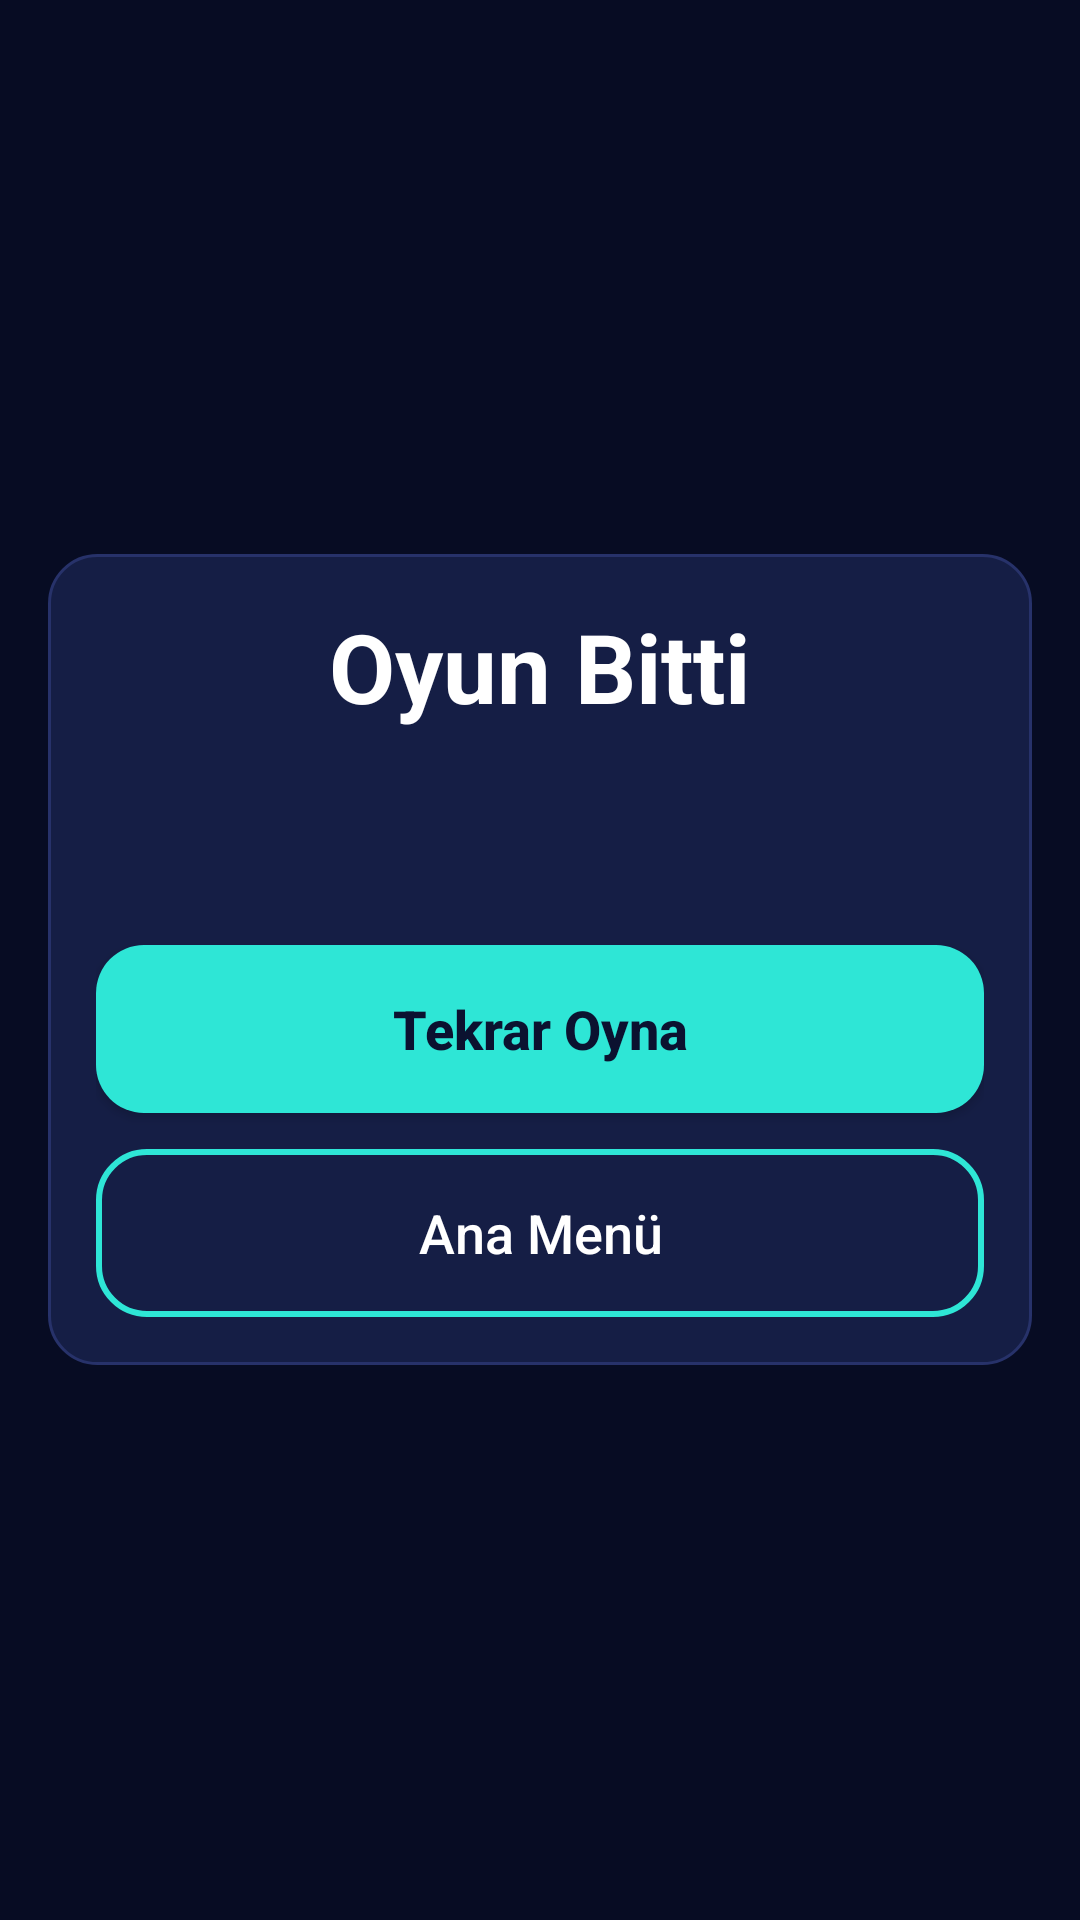

Layout XML and referenced resources for this Android screen:
<!-- AndroidManifest.xml: application theme Theme.BlastBlock -->
<!-- res/layout/overlay_game_over.xml -->
<?xml version="1.0" encoding="utf-8"?>
<FrameLayout xmlns:android="http://schemas.android.com/apk/res/android"
    xmlns:tools="http://schemas.android.com/tools"
    android:layout_width="match_parent"
    android:layout_height="match_parent"
    android:background="@color/bb_overlay"
    android:clickable="true"
    android:focusable="true"
    tools:ignore="Overdraw">

    <LinearLayout
        android:layout_width="match_parent"
        android:layout_height="wrap_content"
        android:layout_gravity="center"
        android:layout_margin="@dimen/bb_screen_padding"
        android:background="@drawable/ui_card"
        android:gravity="center_horizontal"
        android:orientation="vertical"
        android:padding="@dimen/bb_screen_padding">

        <TextView
            android:layout_width="wrap_content"
            android:layout_height="wrap_content"
            android:layout_marginBottom="@dimen/bb_button_spacing"
            android:text="@string/game_over_title"
            android:textColor="@color/bb_text_primary"
            android:textSize="@dimen/bb_text_title"
            android:textStyle="bold" />

        <TextView
            android:id="@+id/game_over_score"
            android:layout_width="wrap_content"
            android:layout_height="wrap_content"
            android:textColor="@color/bb_text_primary"
            android:textSize="@dimen/bb_text_button"
            tools:text="Skorun: 1234" />

        <TextView
            android:id="@+id/game_over_high_score"
            android:layout_width="wrap_content"
            android:layout_height="wrap_content"
            android:textColor="@color/bb_text_secondary"
            android:textSize="@dimen/bb_text_label"
            tools:text="Rekor: 5678" />

        <TextView
            android:id="@+id/game_over_new_record"
            android:layout_width="wrap_content"
            android:layout_height="wrap_content"
            android:layout_marginTop="@dimen/bb_button_spacing"
            android:text="@string/game_over_new_record"
            android:textColor="@color/bb_amber"
            android:textSize="@dimen/bb_text_button"
            android:textStyle="bold"
            android:visibility="gone"
            tools:visibility="visible" />

        
        <TextView
            android:id="@+id/game_over_top_rank"
            android:layout_width="wrap_content"
            android:layout_height="wrap_content"
            android:layout_marginTop="@dimen/bb_button_spacing"
            android:gravity="center"
            android:textColor="@color/bb_turquoise"
            android:textSize="@dimen/bb_text_label"
            android:textStyle="bold"
            android:visibility="gone"
            tools:text="En iyi 10'da 3. sıra!"
            tools:visibility="visible" />

        <androidx.appcompat.widget.AppCompatButton
            android:id="@+id/game_over_play_again"
            android:layout_width="match_parent"
            android:layout_height="@dimen/bb_button_height"
            android:layout_marginTop="@dimen/bb_screen_padding"
            android:layout_marginBottom="@dimen/bb_button_spacing"
            android:background="@drawable/ui_button_primary"
            android:text="@string/game_over_play_again"
            android:textAllCaps="false"
            android:textColor="@color/bb_background"
            android:textSize="@dimen/bb_text_button"
            android:textStyle="bold" />

        <androidx.appcompat.widget.AppCompatButton
            android:id="@+id/game_over_menu"
            android:layout_width="match_parent"
            android:layout_height="@dimen/bb_button_height"
            android:background="@drawable/ui_button_secondary"
            android:text="@string/game_over_menu"
            android:textAllCaps="false"
            android:textColor="@color/bb_text_primary"
            android:textSize="@dimen/bb_text_button" />
    </LinearLayout>
</FrameLayout>
<!-- resources referenced by this layout -->
<resources>
  <color name="bb_amber">#FFFFC145</color>
  <color name="bb_background">#FF0B1230</color>
  <color name="bb_overlay">#CC070B20</color>
  <color name="bb_text_primary">#FFFFFFFF</color>
  <color name="bb_text_secondary">#FFA9B4E0</color>
  <color name="bb_turquoise">#FF2EE6D6</color>
  <dimen name="bb_button_height">56dp</dimen>
  <dimen name="bb_button_spacing">12dp</dimen>
  <dimen name="bb_screen_padding">16dp</dimen>
  <dimen name="bb_text_button">18sp</dimen>
  <dimen name="bb_text_label">14sp</dimen>
  <dimen name="bb_text_title">32sp</dimen>
  <!-- drawable ui_button_primary (drawable) -->
  <?xml version="1.0" encoding="utf-8"?>
  <selector xmlns:android="http://schemas.android.com/apk/res/android">
      <item android:state_pressed="true">
          <shape android:shape="rectangle">
              <solid android:color="@color/bb_preview_valid" />
              <stroke android:width="2dp" android:color="@color/bb_turquoise" />
              <corners android:radius="@dimen/bb_button_corner" />
          </shape>
      </item>
      <item android:state_enabled="false">
          <shape android:shape="rectangle">
              <solid android:color="@color/bb_board_line" />
              <corners android:radius="@dimen/bb_button_corner" />
          </shape>
      </item>
      <item>
          <shape android:shape="rectangle">
              <solid android:color="@color/bb_turquoise" />
              <corners android:radius="@dimen/bb_button_corner" />
          </shape>
      </item>
  </selector>
  <!-- drawable ui_button_secondary (drawable) -->
  <?xml version="1.0" encoding="utf-8"?>
  <selector xmlns:android="http://schemas.android.com/apk/res/android">
      <item android:state_pressed="true">
          <shape android:shape="rectangle">
              <solid android:color="@color/bb_preview_valid" />
              <stroke android:width="2dp" android:color="@color/bb_turquoise" />
              <corners android:radius="@dimen/bb_button_corner" />
          </shape>
      </item>
      <item>
          <shape android:shape="rectangle">
              <solid android:color="@android:color/transparent" />
              <stroke android:width="2dp" android:color="@color/bb_turquoise" />
              <corners android:radius="@dimen/bb_button_corner" />
          </shape>
      </item>
  </selector>
  <!-- drawable ui_card (drawable) -->
  <?xml version="1.0" encoding="utf-8"?>
  <shape xmlns:android="http://schemas.android.com/apk/res/android" android:shape="rectangle">
      <solid android:color="@color/bb_surface" />
      <stroke android:width="1dp" android:color="@color/bb_board_line" />
      <corners android:radius="@dimen/bb_button_corner" />
  </shape>
  <string name="game_over_menu">Ana Menü</string>
  <string name="game_over_new_record">Yeni rekor!</string>
  <string name="game_over_play_again">Tekrar Oyna</string>
  <string name="game_over_title">Oyun Bitti</string>
  <style name="Theme.BlastBlock" parent="Base.Theme.BlastBlock" />
  <color name="bb_preview_valid">#662EE6D6</color>
  <dimen name="bb_button_corner">16dp</dimen>
  <color name="bb_board_line">#FF27326A</color>
  <color name="bb_surface">#FF151E45</color>
  <style name="Base.Theme.BlastBlock" parent="Theme.Material3.Dark.NoActionBar">
          <item name="colorPrimary">@color/bb_turquoise</item>
          <item name="colorSecondary">@color/bb_coral</item>
          <item name="colorOnPrimary">@color/bb_background</item>
          <item name="android:colorBackground">@color/bb_background</item>
          <item name="android:windowBackground">@color/bb_background</item>
          <item name="android:statusBarColor" tools:targetApi="21">@color/bb_background</item>
          <item name="android:navigationBarColor" tools:targetApi="21">@color/bb_background</item>
      </style>
  <color name="bb_coral">#FFFF6B6B</color>
</resources>
